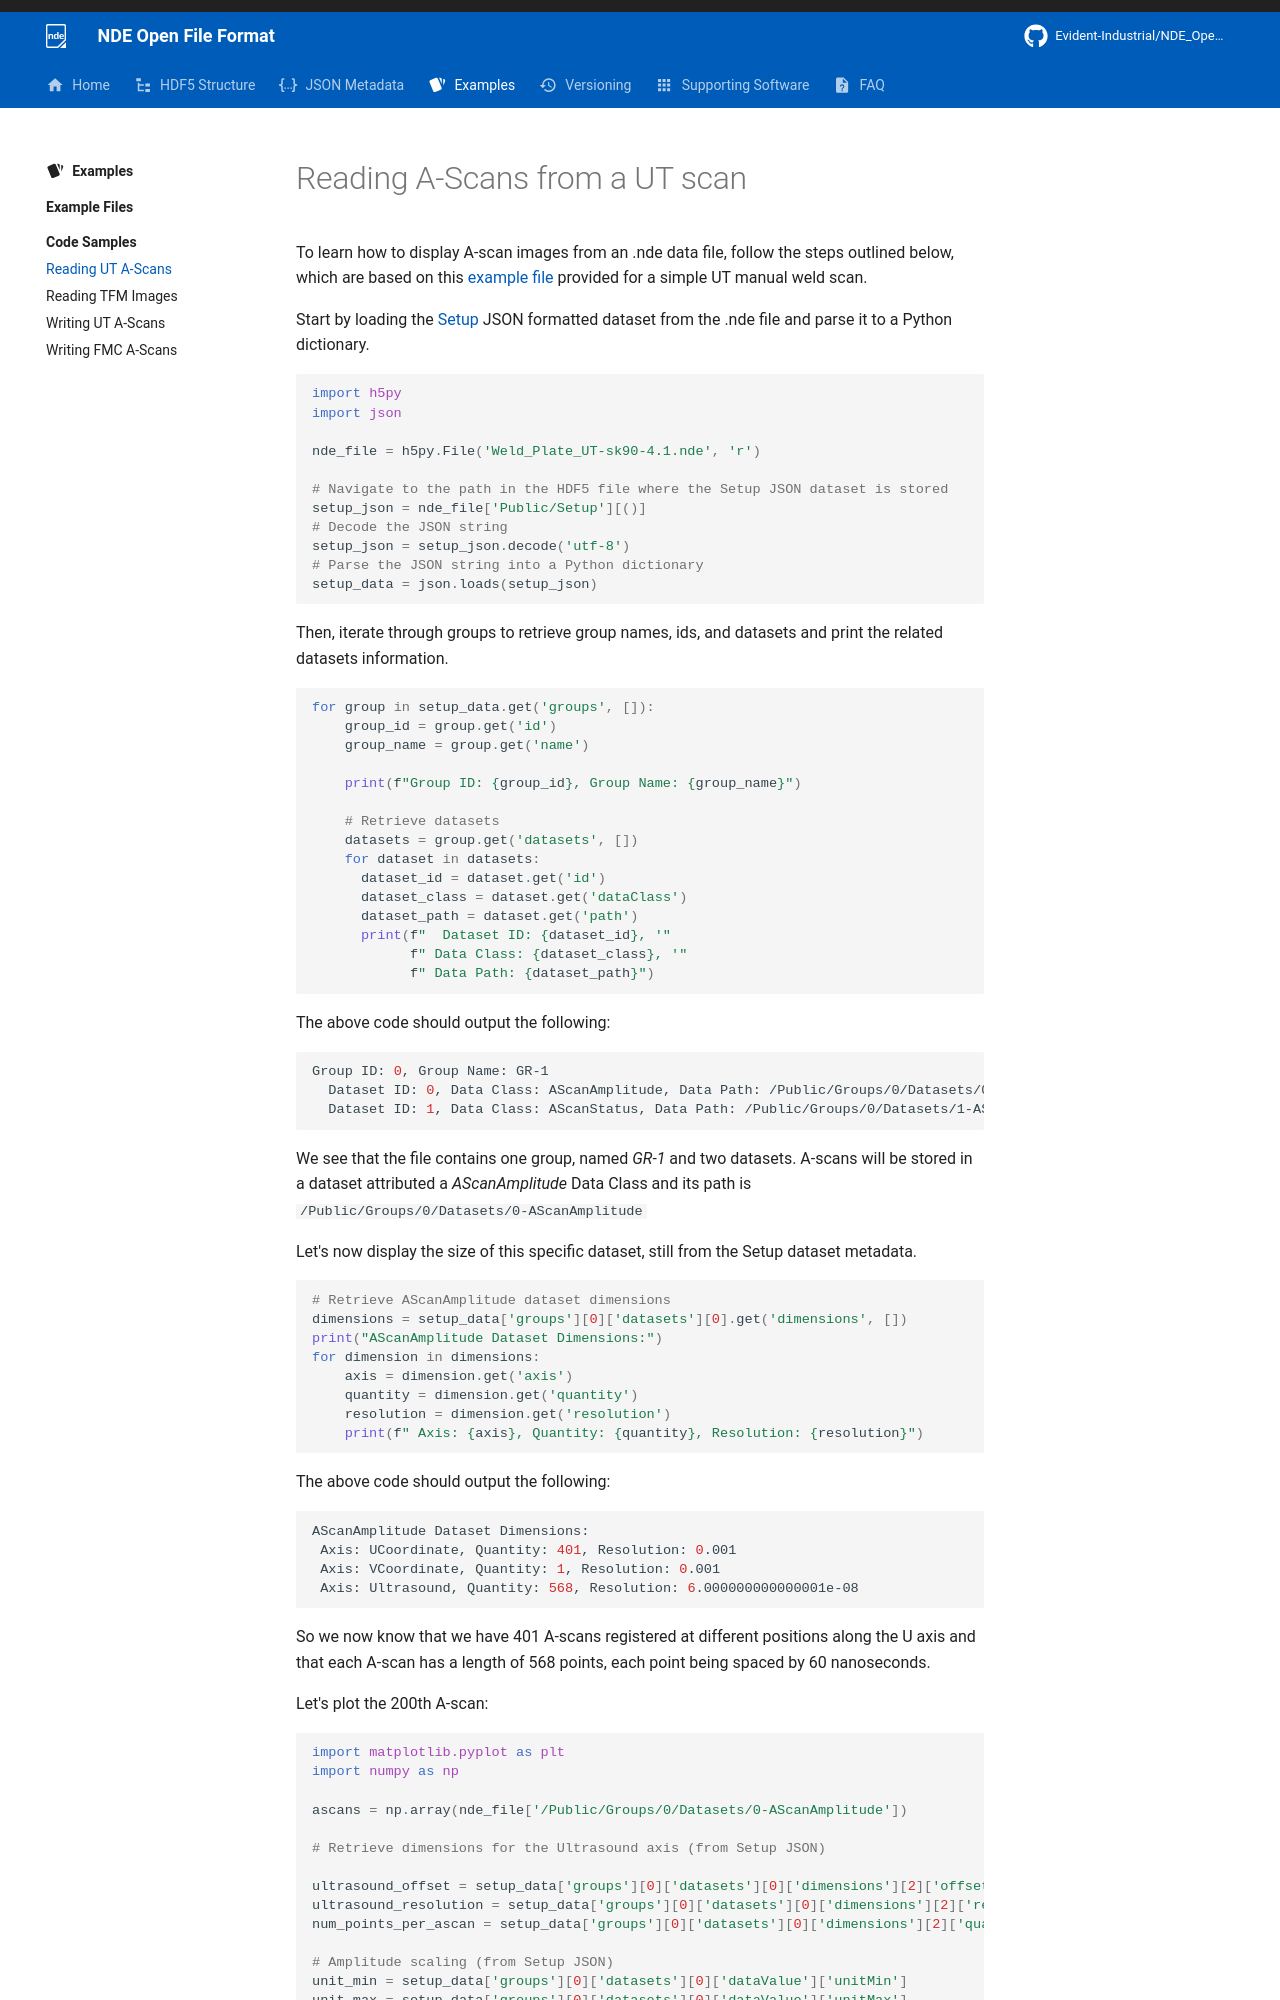

repository: Evident-Industrial/NDE_Open_File_Format · page: 4.3/examples/code-samples/reading-ut-ascans/index.html · generator: mkdocs

# Reading A-Scans from a UT scan 

To learn how to display A-scan images from an .nde data file, follow the steps outlined below, which are based on this [example file](../example-files/index.md#manual-weld-scanning-using-conventional-ultrasonic-testing-ut) provided for a simple UT manual weld scan. 

Start by loading the [Setup](../../json-metadata/setup/index.md) JSON formatted dataset from the .nde file and parse it to a Python dictionary. 

``` python
import h5py
import json

nde_file = h5py.File('Weld_Plate_UT-sk90-4.1.nde', 'r')

# Navigate to the path in the HDF5 file where the Setup JSON dataset is stored
setup_json = nde_file['Public/Setup'][()]
# Decode the JSON string
setup_json = setup_json.decode('utf-8')
# Parse the JSON string into a Python dictionary
setup_data = json.loads(setup_json)
```

Then, iterate through groups to retrieve group names, ids, and datasets and print the related datasets information.  

``` python
for group in setup_data.get('groups', []):
    group_id = group.get('id')
    group_name = group.get('name')
    
    print(f"Group ID: {group_id}, Group Name: {group_name}")
    
    # Retrieve datasets
    datasets = group.get('datasets', [])
    for dataset in datasets:
      dataset_id = dataset.get('id')
      dataset_class = dataset.get('dataClass')
      dataset_path = dataset.get('path')
      print(f"  Dataset ID: {dataset_id}, '"
            f" Data Class: {dataset_class}, '"
            f" Data Path: {dataset_path}")
```

The above code should output the following: 

``` bash
Group ID: 0, Group Name: GR-1
  Dataset ID: 0, Data Class: AScanAmplitude, Data Path: /Public/Groups/0/Datasets/0-AScanAmplitude
  Dataset ID: 1, Data Class: AScanStatus, Data Path: /Public/Groups/0/Datasets/1-AScanStatus
```

We see that the file contains one group, named *GR-1* and two datasets. A-scans will be stored in a dataset attributed a *AScanAmplitude* Data Class and its path is `/Public/Groups/0/Datasets/0-AScanAmplitude`

Let's now display the size of this specific dataset, still from the Setup dataset metadata.


``` python
# Retrieve AScanAmplitude dataset dimensions
dimensions = setup_data['groups'][0]['datasets'][0].get('dimensions', [])
print("AScanAmplitude Dataset Dimensions:")
for dimension in dimensions:
    axis = dimension.get('axis')
    quantity = dimension.get('quantity')
    resolution = dimension.get('resolution')
    print(f" Axis: {axis}, Quantity: {quantity}, Resolution: {resolution}")
```

The above code should output the following: 

``` bash
AScanAmplitude Dataset Dimensions:
 Axis: UCoordinate, Quantity: 401, Resolution: 0.001
 Axis: VCoordinate, Quantity: 1, Resolution: 0.001
 Axis: Ultrasound, Quantity: 568, Resolution: 6.000000000000001e-08
```
